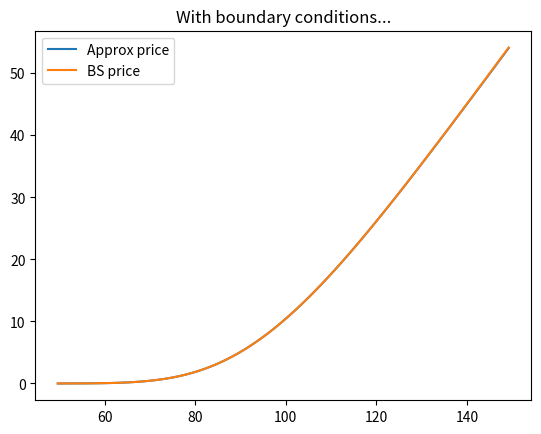

The matplotlib source for this figure:
import numpy as np
from scipy.stats import norm
import matplotlib.pyplot as plt

# GROUP QF 26
# NAMES: Adrian Beer, Dieu Hue Vu
# EXERCISE 38

"Boundary Conditions"

def BlackScholes_EUCall(S0, r, sigma, T, K):
    t = 0
    d1 = (np.log(S0/K) + (r + sigma**2/2)*(T-t))/(sigma*(np.sqrt(T-t)))
    d2 = d1 - sigma*(np.sqrt(T-t))
    C = S0*(norm.cdf(d1)) - K*np.exp(-r*(T-t))*norm.cdf(d2)
    return C

def BS_EuCall_FiDi_Explicit(r, sigma, a, b, m, nu_max, T, K):
    q = 2*r/sigma**2
    dt_tild  = sigma**2*T/(2*nu_max)
    dx_tild = (b-a)/m
    x_tild = a + np.arange(m+1)*dx_tild
    lambda_ = dt_tild/dx_tild**2

    w = np.maximum(0, np.exp(x_tild/2*(q+1))-np.exp(x_tild/2*(q-1)))

    A = lambda_*(np.tri(m+1, m+1, 1) + np.tri(m+1, m+1, 1).transpose() - 1) + (1 - 3*lambda_)*np.identity(m+1)

    def r_2(nu): return np.exp(1/2*(q+1)*b+1/4*(q+1)**2*dt_tild*nu)-np.exp(1/2*(q-1)*b+1/4*(q-1)**2*dt_tild*nu)

    for i in range(nu_max):
        w[-1] = r_2(i)
        w = np.dot(A, w)
    w[-1] = r_2(nu_max)

    S = K*np.exp(x_tild)
    v0 = K*w*np.exp(-x_tild/2*(q-1) - 1/2*sigma**2*T*((q-1)**2/4+q))
    return (S, v0)


r = 0.05
sigma = 0.2
a = -0.7
b = 0.4
m = 100
nu_max = 2000
T = 1
K = 100

(S, v0_hat) = BS_EuCall_FiDi_Explicit(r, sigma, a, b, m, nu_max, T, K)

v0 = BlackScholes_EUCall(S, r, sigma, T, K)

plt.plot(S, v0_hat, label="Approx price")
plt.plot(S, v0, label="BS price")
plt.legend()
plt.title("With boundary conditions...")
plt.show()
